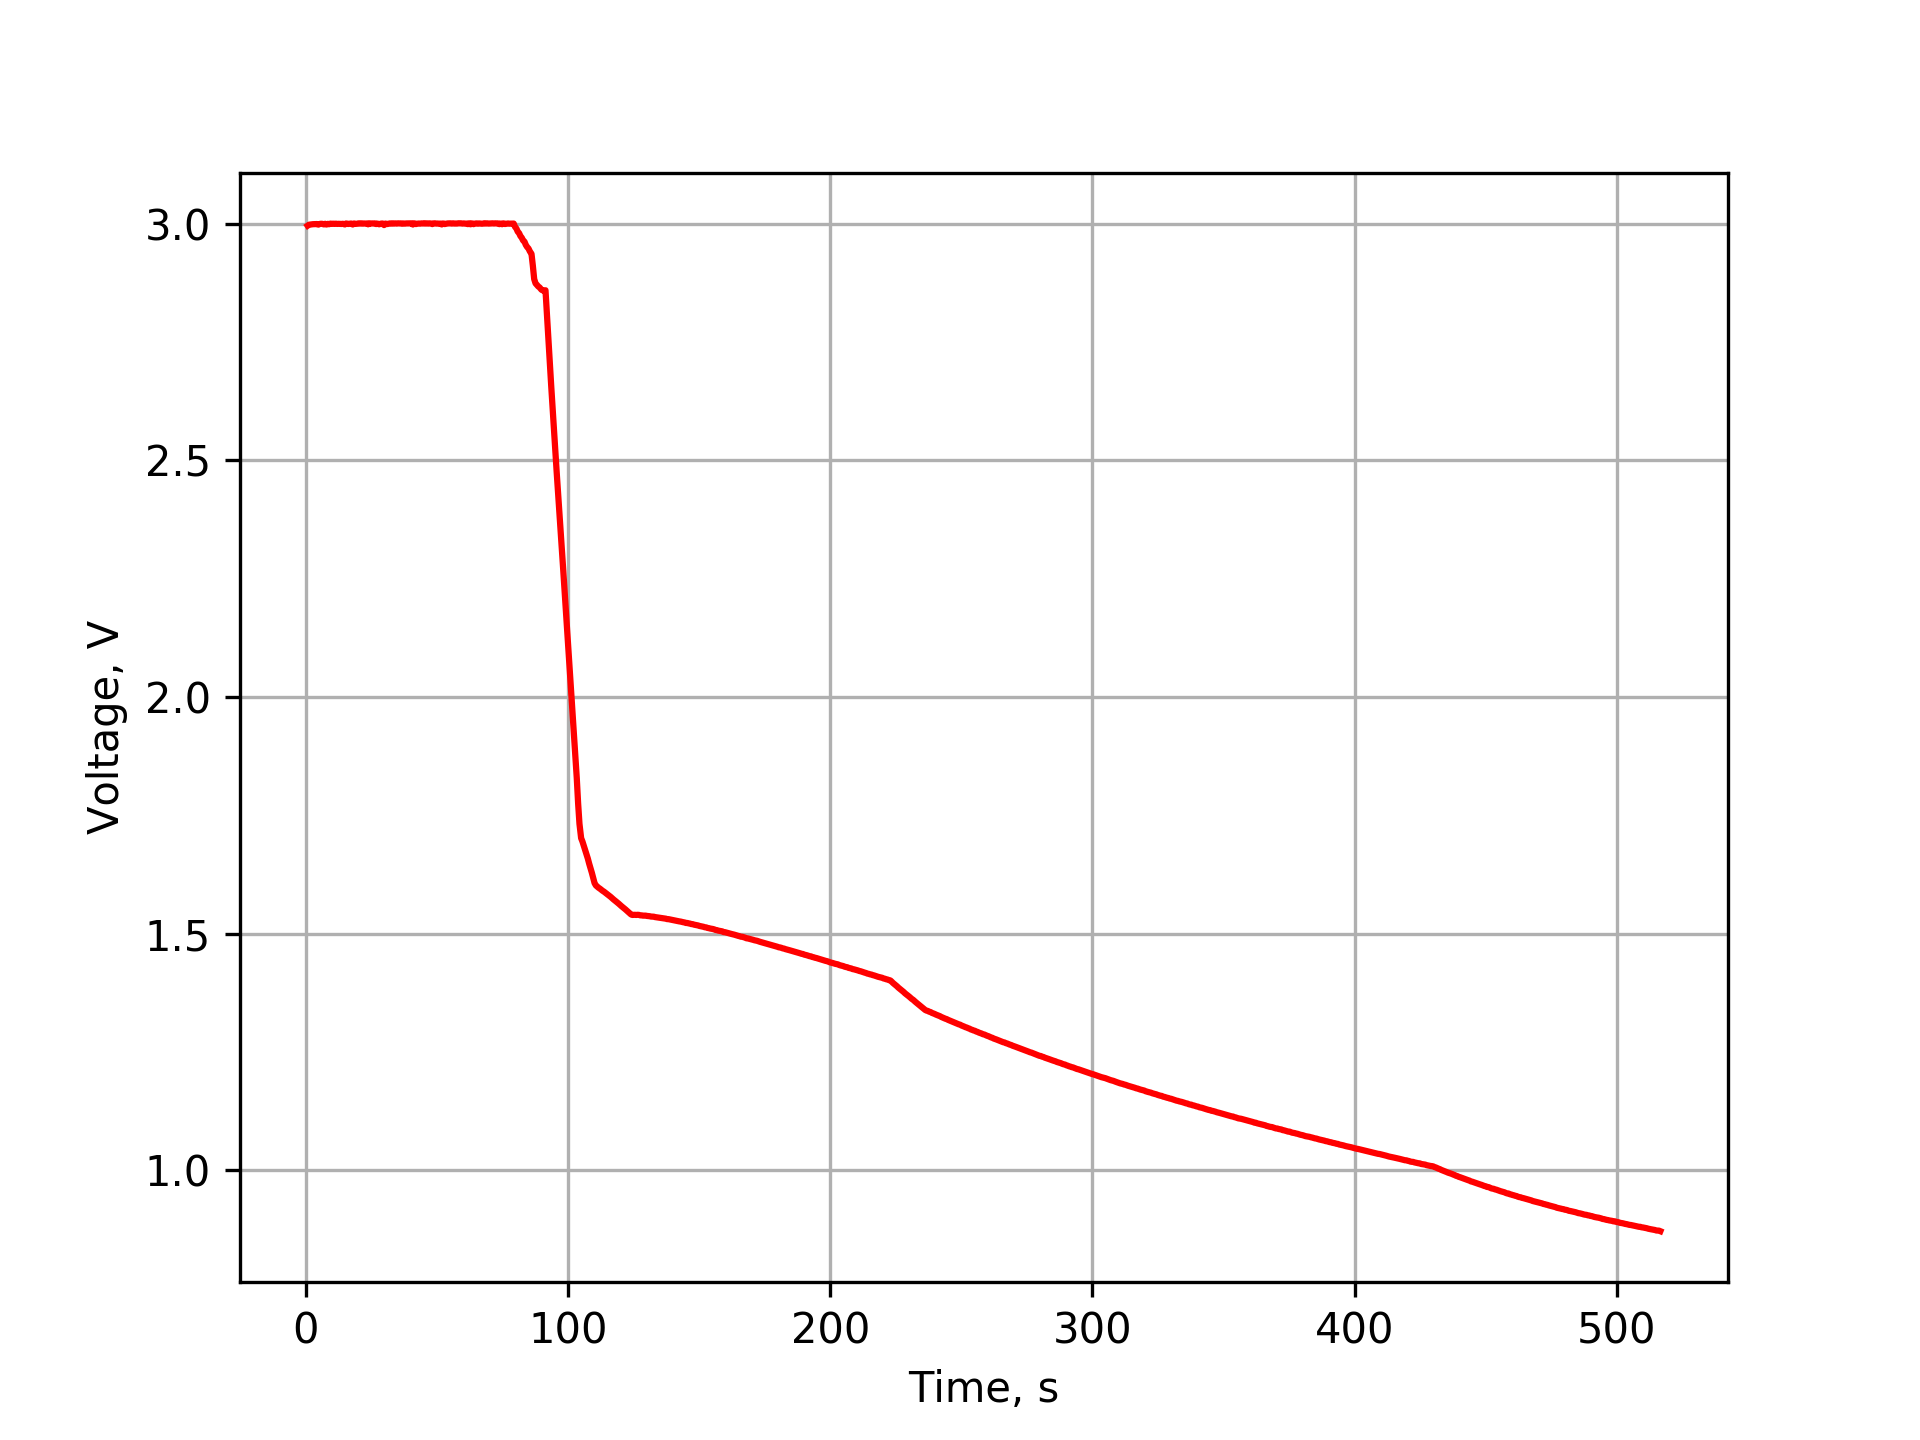

The data file committed next to this chart (first rows):
Time	Cur1	Volt1	Volt2	Volt3	Cur4
640.6817E-3	1.7228E-3	3.0000E+0	2.9949E+0	2.9959E+0	-1.7236E-3
1.1534E+0	1.6907E-3	3.0000E+0	2.9973E+0	2.9979E+0	-1.6909E-3
1.6661E+0	1.4581E-3	3.0000E+0	2.9974E+0	2.9983E+0	-1.4584E-3
2.1787E+0	1.2875E-3	3.0000E+0	2.9978E+0	2.9988E+0	-1.2877E-3
2.6914E+0	1.1651E-3	3.0000E+0	2.9983E+0	2.9990E+0	-1.1653E-3
3.2041E+0	1.0796E-3	3.0000E+0	2.9986E+0	2.9991E+0	-1.0799E-3
3.7168E+0	1.0241E-3	3.0000E+0	2.9981E+0	2.9991E+0	-1.0243E-3
4.2294E+0	958.1127E-6	3.0000E+0	2.9977E+0	2.9993E+0	-958.3205E-6
4.7421E+0	828.4783E-6	3.0000E+0	2.9970E+0	2.9981E+0	-828.8446E-6
5.2548E+0	702.7952E-6	3.0000E+0	2.9986E+0	2.9995E+0	-702.8985E-6
5.7675E+0	688.1251E-6	3.0000E+0	2.9988E+0	2.9999E+0	-688.2742E-6
6.2802E+0	718.0117E-6	3.0000E+0	2.9985E+0	2.9997E+0	-718.1953E-6
6.7929E+0	828.7305E-6	3.0000E+0	2.9978E+0	2.9986E+0	-829.0127E-6
7.3056E+0	713.7242E-6	3.0000E+0	2.9988E+0	2.9999E+0	-714.4551E-6
7.8183E+0	1.4112E-3	3.0000E+0	2.9973E+0	2.9983E+0	-1.4116E-3
8.3310E+0	653.0263E-6	3.0000E+0	2.9988E+0	2.9997E+0	-653.1841E-6
8.8437E+0	1.1949E-3	3.0000E+0	2.9976E+0	2.9990E+0	-1.1950E-3
9.3564E+0	466.0990E-6	3.0000E+0	2.9988E+0	3.0002E+0	-466.1773E-6
9.8691E+0	973.4973E-6	3.0000E+0	2.9982E+0	2.9996E+0	-973.9114E-6
10.3818E+0	469.6719E-6	3.0000E+0	2.9994E+0	3.0001E+0	-470.0015E-6
10.8945E+0	819.0626E-6	3.0000E+0	2.9990E+0	2.9996E+0	-819.0950E-6
11.4072E+0	497.3726E-6	3.0000E+0	2.9995E+0	3.0001E+0	-497.8634E-6
11.9199E+0	785.0567E-6	3.0000E+0	2.9988E+0	2.9996E+0	-785.2656E-6
12.4326E+0	535.6661E-6	3.0000E+0	2.9987E+0	2.9998E+0	-535.8531E-6
12.9453E+0	714.1865E-6	3.0000E+0	2.9987E+0	2.9996E+0	-714.2870E-6
13.5716E+0	240.6450E-6	3.0000E+0	2.9983E+0	2.9995E+0	-240.7085E-6
14.1974E+0	420.1553E-6	3.0000E+0	2.9992E+0	2.9999E+0	-420.2031E-6
14.8237E+0	279.0896E-6	3.0000E+0	2.9974E+0	2.9984E+0	-279.0663E-6
15.3364E+0	293.9299E-6	3.0000E+0	2.9999E+0	3.0006E+0	-293.9428E-6
15.9622E+0	602.7952E-6	3.0000E+0	2.9983E+0	2.9994E+0	-603.0075E-6
16.5885E+0	214.7951E-6	3.0000E+0	2.9989E+0	3.0000E+0	-214.8101E-6
17.2143E+0	276.6495E-6	3.0000E+0	2.9997E+0	3.0004E+0	-277.1113E-6
17.8406E+0	268.5932E-6	3.0000E+0	2.9977E+0	2.9984E+0	-268.6372E-6
18.3533E+0	271.5747E-6	3.0000E+0	2.9990E+0	3.0005E+0	-271.5587E-6
18.9791E+0	578.4992E-6	3.0000E+0	2.9986E+0	2.9997E+0	-578.8017E-6
19.6054E+0	202.3854E-6	3.0000E+0	2.9989E+0	3.0000E+0	-202.4263E-6
20.1181E+0	453.3812E-6	3.0000E+0	2.9999E+0	3.0009E+0	-453.4442E-6
20.6308E+0	426.3792E-6	3.0000E+0	2.9988E+0	3.0003E+0	-426.4150E-6
21.1435E+0	415.1259E-6	3.0000E+0	2.9997E+0	3.0009E+0	-415.1872E-6
21.6562E+0	391.2525E-6	3.0000E+0	2.9986E+0	3.0001E+0	-391.3066E-6
22.1689E+0	367.5433E-6	3.0000E+0	2.9997E+0	3.0005E+0	-367.5941E-6
22.6816E+0	389.1331E-6	3.0000E+0	2.9993E+0	3.0003E+0	-389.2132E-6
23.1943E+0	312.2187E-6	3.0000E+0	2.9994E+0	3.0005E+0	-312.2159E-6
23.7070E+0	367.0512E-6	3.0000E+0	2.9981E+0	2.9988E+0	-367.0771E-6
24.2197E+0	264.9682E-6	3.0000E+0	2.9999E+0	3.0009E+0	-265.0263E-6
24.7324E+0	359.7256E-6	3.0000E+0	2.9996E+0	3.0003E+0	-359.7628E-6
25.2451E+0	247.6173E-6	3.0000E+0	2.9997E+0	3.0006E+0	-247.6318E-6
25.7578E+0	358.4514E-6	3.0000E+0	2.9994E+0	3.0005E+0	-358.4807E-6
26.2705E+0	243.1765E-6	3.0000E+0	2.9993E+0	3.0007E+0	-243.2516E-6
26.7831E+0	366.6517E-6	3.0000E+0	2.9985E+0	2.9993E+0	-366.6861E-6
27.2959E+0	243.4583E-6	3.0000E+0	2.9988E+0	3.0002E+0	-243.5039E-6
27.9217E+0	499.5585E-6	3.0000E+0	2.9982E+0	2.9988E+0	-500.4689E-6
28.5480E+0	198.5165E-6	3.0000E+0	2.9991E+0	3.0001E+0	-198.5548E-6
29.1738E+0	343.4424E-6	3.0000E+0	2.9996E+0	3.0005E+0	-343.5933E-6
29.8001E+0	290.9190E-6	3.0000E+0	2.9964E+0	2.9971E+0	-290.8742E-6
30.3127E+0	211.5024E-6	3.0000E+0	2.9990E+0	3.0003E+0	-211.5607E-6
30.9385E+0	530.7901E-6	3.0000E+0	2.9977E+0	2.9992E+0	-530.9363E-6
31.5648E+0	189.0084E-6	3.0000E+0	2.9991E+0	3.0001E+0	-189.0631E-6
32.0775E+0	487.4608E-6	3.0000E+0	2.9998E+0	3.0007E+0	-487.4934E-6
32.5902E+0	330.6378E-6	3.0000E+0	2.9993E+0	3.0001E+0	-330.6487E-6
... 940 more rows
